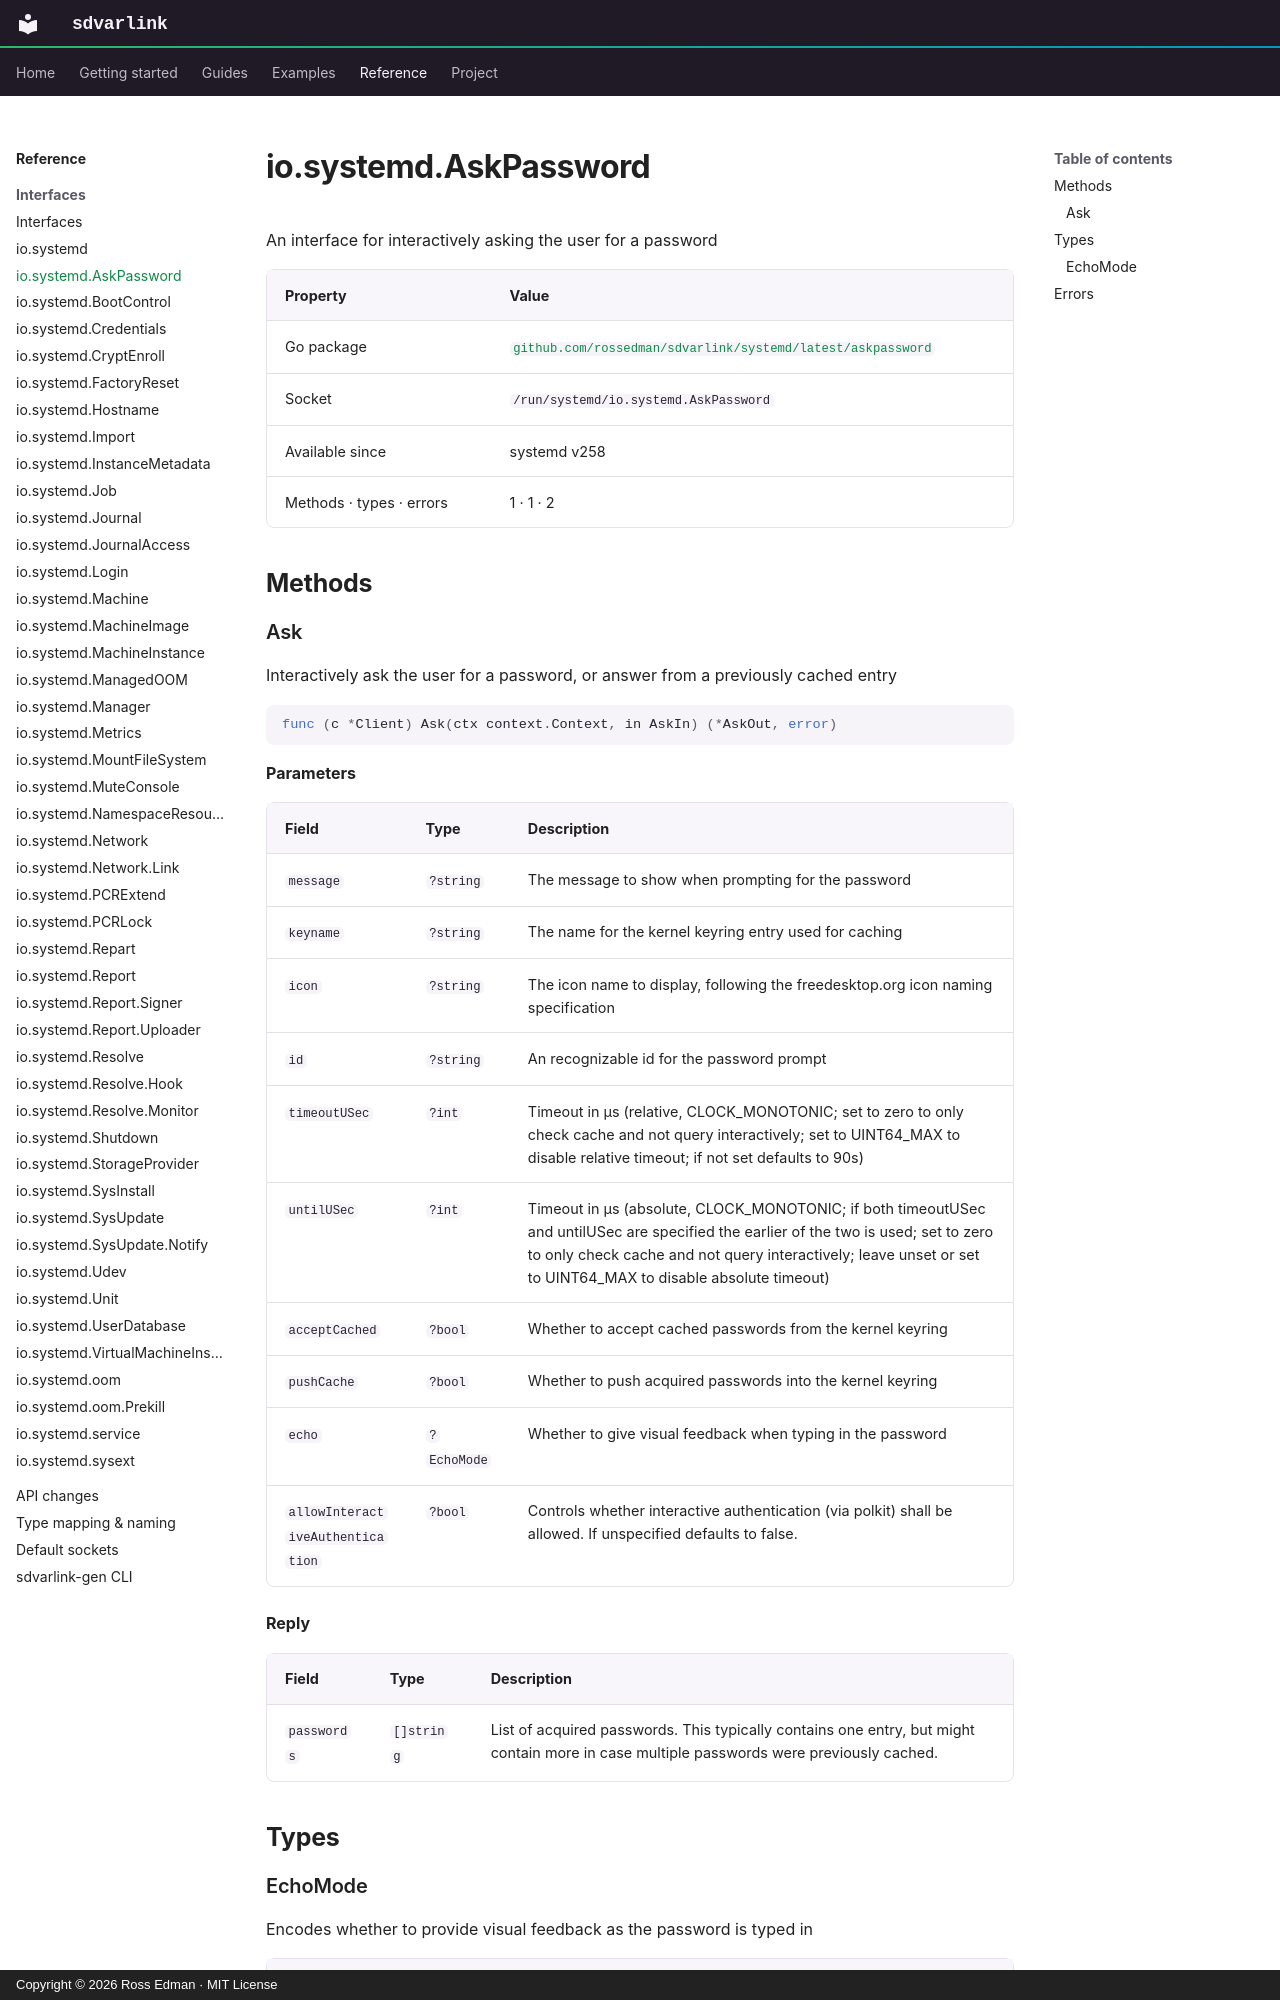

repository: rossedman/sdvarlink · page: reference/interfaces/askpassword/index.html · generator: mkdocs · copyright: Copyright © 2026 Ross Edman · MIT License

# io.systemd.AskPassword

<!-- Generated by `make docs-reference`. Do not edit. -->

An interface for interactively asking the user for a password

| Property | Value |
| --- | --- |
| Go package | [`github.com/rossedman/sdvarlink/systemd/latest/askpassword`](https://pkg.go.dev/github.com/rossedman/sdvarlink/systemd/latest/askpassword) |
| Socket | `/run/systemd/io.systemd.AskPassword` |
| Available since | systemd v258 |
| Methods · types · errors | 1 · 1 · 2 |

## Methods

### Ask

Interactively ask the user for a password, or answer from a previously cached entry

```go
func (c *Client) Ask(ctx context.Context, in AskIn) (*AskOut, error)
```

**Parameters**

| Field | Type | Description |
| --- | --- | --- |
| `message` | `?string` | The message to show when prompting for the password |
| `keyname` | `?string` | The name for the kernel keyring entry used for caching |
| `icon` | `?string` | The icon name to display, following the freedesktop.org icon naming specification |
| `id` | `?string` | An recognizable id for the password prompt |
| `timeoutUSec` | `?int` | Timeout in µs (relative, CLOCK_MONOTONIC; set to zero to only check cache and not query interactively; set to UINT64_MAX to disable relative timeout; if not set defaults to 90s) |
| `untilUSec` | `?int` | Timeout in µs (absolute, CLOCK_MONOTONIC; if both timeoutUSec and untilUSec are specified the earlier of the two is used; set to zero to only check cache and not query interactively; leave unset or set to UINT64_MAX to disable absolute timeout) |
| `acceptCached` | `?bool` | Whether to accept cached passwords from the kernel keyring |
| `pushCache` | `?bool` | Whether to push acquired passwords into the kernel keyring |
| `echo` | `?EchoMode` | Whether to give visual feedback when typing in the password |
| `allowInteractiveAuthentication` | `?bool` | Controls whether interactive authentication (via polkit) shall be allowed. If unspecified defaults to false. |

**Reply**

| Field | Type | Description |
| --- | --- | --- |
| `passwords` | `[]string` | List of acquired passwords. This typically contains one entry, but might contain more in case multiple passwords were previously cached. |
